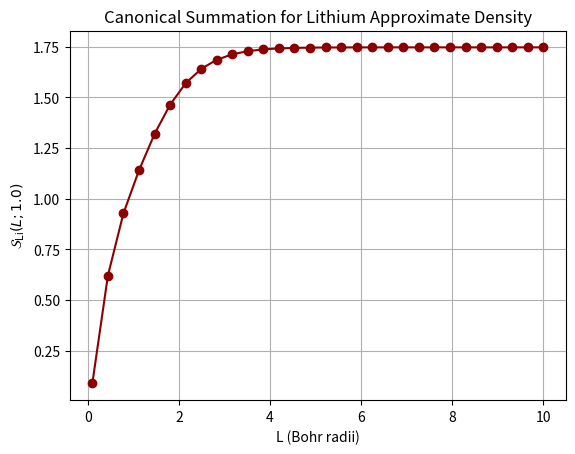

The script that saved this image:
import numpy as np
import matplotlib.pyplot as plt
from scipy.integrate import quad

Z1 = 2.69
Z2 = 1.28
A1 = 2.0  # 2 core electrons
A2 = 0.5  # 1 outer electron

def rho_Li(r):
    return A1 * np.exp(-2 * Z1 * r) + A2 * r**2 * np.exp(-2 * Z2 * r)

def integrand(r, s):
    return rho_Li(r) * r**(2 - s) * 4 * np.pi

def compute_S_Li(L, s):
    result, _ = quad(lambda r: integrand(r, s), 0, L, limit=100)
    return result

L_vals = np.linspace(0.1, 10, 30)
s = 1.0
S_vals = [compute_S_Li(L, s) for L in L_vals]

plt.plot(L_vals, S_vals, marker='o', color='darkred')
plt.xlabel('L (Bohr radii)')
plt.ylabel(r'$\mathcal{S}_{\mathrm{Li}}(L; 1.0)$')
plt.title('Canonical Summation for Lithium Approximate Density')
plt.grid(True)
plt.show()
